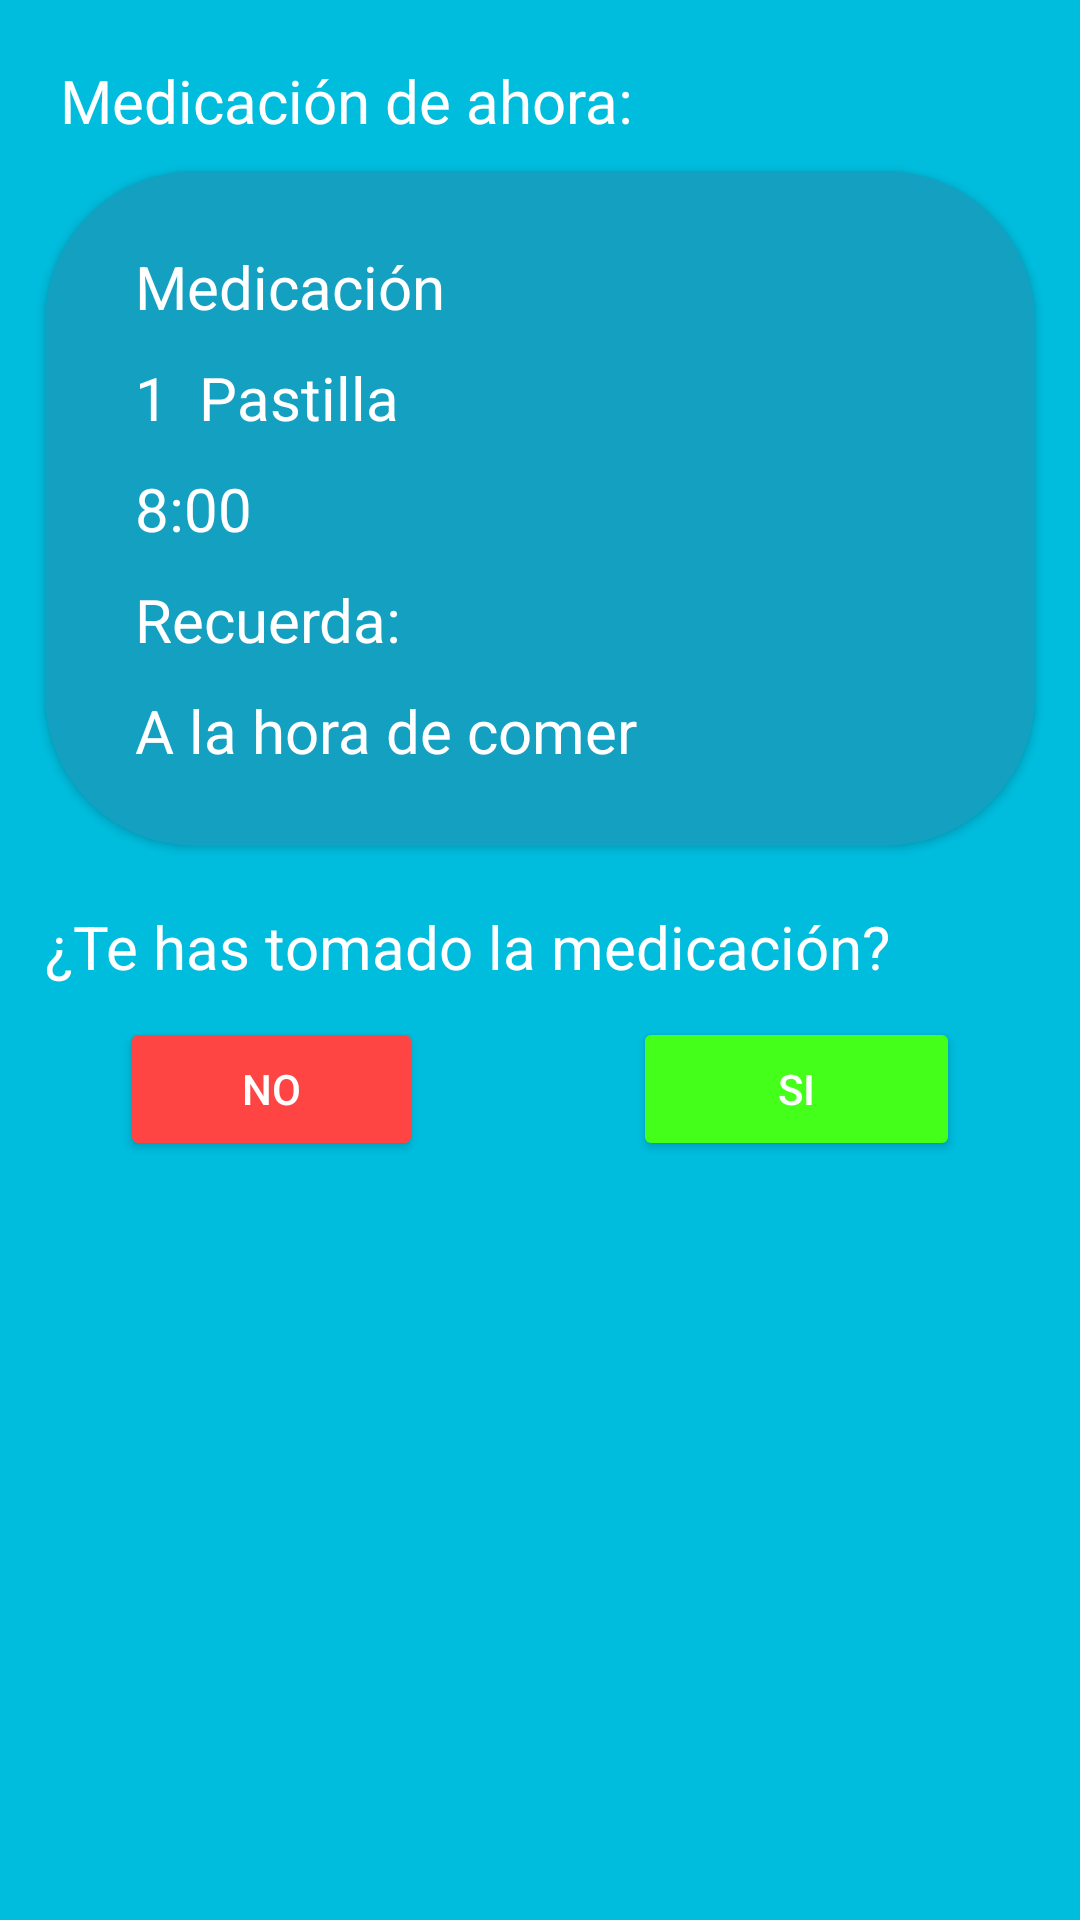

Android layout source for this screen:
<!-- AndroidManifest.xml: application theme Theme.MiLogin -->
<!-- res/layout/activity_medicacion_tomar.xml -->
<?xml version="1.0" encoding="utf-8"?>
<androidx.constraintlayout.widget.ConstraintLayout xmlns:android="http://schemas.android.com/apk/res/android"
    xmlns:app="http://schemas.android.com/apk/res-auto"
    xmlns:tools="http://schemas.android.com/tools"
    android:layout_width="match_parent"
    android:layout_height="match_parent"
    tools:context=".FormularioMedicacion.MedicacionTomarActivity">

    <LinearLayout
        android:layout_width="match_parent"
        android:layout_height="match_parent"
        android:background="@color/fondoAzul"
        android:orientation="vertical">

        <TextView
            android:id="@+id/textView46"
            android:layout_width="match_parent"
            android:layout_height="wrap_content"
            android:layout_marginStart="20sp"
            android:layout_marginTop="20sp"
            android:layout_marginEnd="20sp"
            android:text="Medicación de ahora:"
            android:textColor="@color/white"
            android:textSize="20sp" />

        <androidx.cardview.widget.CardView
            android:layout_width="match_parent"
            android:layout_height="wrap_content"
            android:layout_marginStart="15sp"
            android:layout_marginTop="10sp"
            android:layout_marginEnd="15sp"
            android:backgroundTint="@color/azulOscurito"
            app:cardCornerRadius="50dp">

            <LinearLayout
                android:layout_width="match_parent"
                android:layout_height="match_parent"
                android:orientation="vertical">

                <TextView
                    android:id="@+id/tvMedicacionAhora"
                    android:layout_width="match_parent"
                    android:layout_height="wrap_content"
                    android:layout_marginStart="30sp"
                    android:layout_marginTop="25sp"
                    android:layout_marginEnd="15sp"
                    android:text="Medicación"
                    android:textColor="@color/white"
                    android:textSize="20sp" />

                <LinearLayout
                    android:layout_width="match_parent"
                    android:layout_height="wrap_content"
                    android:orientation="horizontal">

                    <TextView
                        android:id="@+id/tvCantidadAhora"
                        android:layout_width="wrap_content"
                        android:layout_height="wrap_content"
                        android:layout_marginStart="30sp"
                        android:layout_marginTop="10sp"
                        android:layout_marginEnd="10sp"
                        android:text="1"
                        android:textColor="@color/white"
                        android:textSize="20sp" />

                    <TextView
                        android:id="@+id/tvFormatoAhora"
                        android:layout_width="match_parent"
                        android:layout_height="wrap_content"
                        android:layout_marginTop="10sp"
                        android:layout_marginEnd="15sp"
                        android:text="Pastilla"
                        android:textColor="@color/white"
                        android:textSize="20sp" />
                </LinearLayout>

                <TextView
                    android:id="@+id/tvHoraAhora"
                    android:layout_width="match_parent"
                    android:layout_height="wrap_content"
                    android:layout_marginStart="30sp"
                    android:layout_marginTop="10sp"
                    android:layout_marginEnd="15sp"
                    android:text="8:00"
                    android:textColor="@color/white"
                    android:textSize="20sp" />

                <TextView
                    android:id="@+id/tvRecordatorio"
                    android:layout_width="match_parent"
                    android:layout_height="wrap_content"
                    android:layout_marginStart="30sp"
                    android:layout_marginTop="10sp"
                    android:text="Recuerda:"
                    android:textColor="@color/white"
                    android:textSize="20sp" />

                <TextView
                    android:id="@+id/tvInstruccionAhora"
                    android:layout_width="match_parent"
                    android:layout_height="wrap_content"
                    android:layout_marginStart="30sp"
                    android:layout_marginTop="10sp"
                    android:layout_marginEnd="15sp"
                    android:layout_marginBottom="25sp"
                    android:text="A la hora de comer"
                    android:textColor="@color/white"
                    android:textSize="20sp" />
            </LinearLayout>

        </androidx.cardview.widget.CardView>

        <TextView
            android:id="@+id/textView72"
            android:layout_width="wrap_content"
            android:layout_height="wrap_content"
            android:layout_marginStart="15sp"
            android:layout_marginTop="20sp"
            android:layout_marginEnd="15sp"
            android:text="¿Te has tomado la medicación?"
            android:textColor="@color/white"
            android:textSize="20sp" />

        <LinearLayout
            android:layout_width="match_parent"
            android:layout_height="wrap_content"
            android:orientation="horizontal">

            <Button
                android:id="@+id/bNoMedicacion"
                android:layout_width="54dp"
                android:layout_height="wrap_content"
                android:layout_marginStart="40sp"
                android:layout_marginTop="10sp"
                android:layout_marginEnd="70sp"
                android:layout_weight="1"
                android:backgroundTint="@android:color/holo_red_light"
                android:text="NO"
                android:textColor="@color/white"
                app:cornerRadius="130dp" />

            <Button
                android:id="@+id/bTomarMedicacion"
                android:layout_width="62dp"
                android:layout_height="wrap_content"
                android:layout_marginTop="10sp"
                android:layout_marginEnd="40sp"
                android:layout_weight="1"
                android:backgroundTint="@color/verde"
                android:text="SI"
                android:textColor="@color/white"
                app:cornerRadius="130dp" />
        </LinearLayout>

        <Button
            android:id="@+id/bVolverPagPrinci"
            android:layout_width="match_parent"
            android:layout_height="wrap_content"
            android:layout_marginStart="20sp"
            android:layout_marginTop="250sp"
            android:layout_marginEnd="20sp"
            android:backgroundTint="@color/white"
            android:text="Volver"
            app:cornerRadius="130dp" />

    </LinearLayout>

</androidx.constraintlayout.widget.ConstraintLayout>
<!-- resources referenced by this layout -->
<resources>
  <color name="azulOscurito">#14A0C1</color>
  <color name="fondoAzul">#FF00BDDE</color>
  <color name="verde">#43FF1A</color>
  <color name="white">#FFFFFFFF</color>
  <style name="Theme.MiLogin" parent="Theme.MaterialComponents.DayNight.DarkActionBar">
          
          <item name="colorPrimary">@color/fondoAzul</item>
          <item name="colorPrimaryVariant">@color/fondoAzul</item>
          <item name="colorOnPrimary">@color/fondoAzul</item>
          
          <item name="colorSecondary">@color/teal_200</item>
          <item name="colorSecondaryVariant">@color/teal_700</item>
          <item name="colorOnSecondary">@color/fondoAzul</item>
          
          <item name="android:statusBarColor">?attr/colorPrimaryVariant</item>
          
      </style>
  <color name="teal_200">#FF03DAC5</color>
  <color name="teal_700">#FF018786</color>
</resources>
